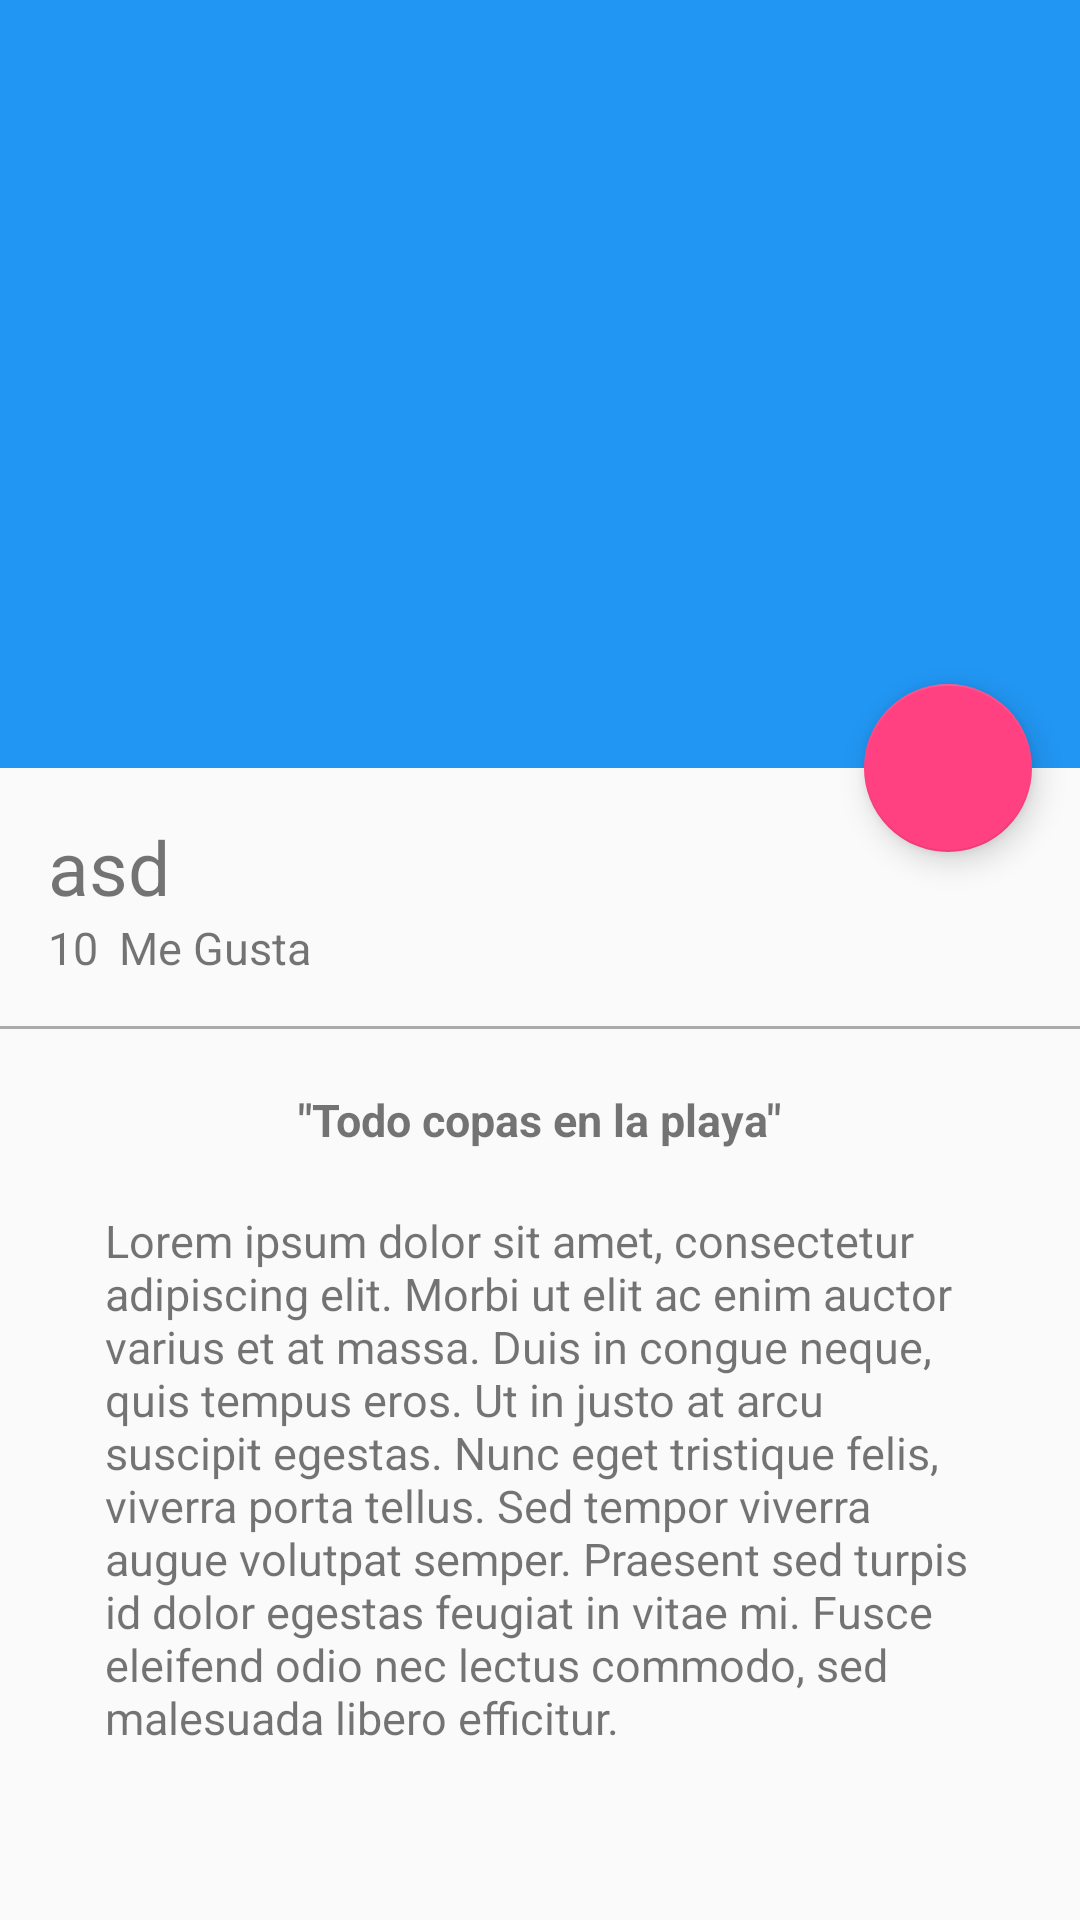

This screen was rendered from an Android layout file. Write that file and the resources it references.
<!-- AndroidManifest.xml: application theme AppTheme -->
<!-- res/layout/activity_picture_detail.xml -->
<?xml version="1.0" encoding="utf-8"?>
<android.support.design.widget.CoordinatorLayout
    xmlns:android="http://schemas.android.com/apk/res/android"
    xmlns:app="http://schemas.android.com/apk/res-auto"
    xmlns:tools="http://schemas.android.com/tools"
    android:layout_width="match_parent"
    android:layout_height="match_parent"
    android:fitsSystemWindows="true"
    tools:context="com.nico.ngram.ReferenciaActivity">

    <android.support.design.widget.AppBarLayout
        android:id="@+id/appBar"
        android:layout_width="match_parent"
        android:layout_height="@dimen/appbarlayout_height"
        android:fitsSystemWindows="true"
        android:theme="@style/ThemeOverlay.AppCompat.Dark.ActionBar"
        >

        <android.support.design.widget.CollapsingToolbarLayout
            android:id="@+id/collapsingToolbar"
            android:layout_width="match_parent"
            android:layout_height="match_parent"
            app:layout_scrollFlags="scroll|exitUntilCollapsed"
            app:contentScrim="@color/colorPrimary"

            >

            <ImageView
                android:id="@+id/imageHeader"
                android:layout_width="match_parent"
                android:layout_height="match_parent"
                android:scaleType="centerCrop"
                android:background="@drawable/image"
                app:layout_collapseMode="parallax"/>
                android:fitsSystemWindows="true"
                android:transitionName="@string/transitionname_picture"



            <android.support.v7.widget.Toolbar
                android:id="@+id/toolbar"
                android:layout_width="match_parent"
                android:layout_height="?attr/actionBarSize"
                app:popupTheme="@style/ThemeOverlay.AppCompat.Light"
                app:layout_collapseMode="pin"


                />

        </android.support.design.widget.CollapsingToolbarLayout>


    </android.support.design.widget.AppBarLayout>

    <android.support.design.widget.FloatingActionButton
        android:id="@+id/fab"
        android:layout_width="wrap_content"
        android:layout_height="wrap_content"
        android:layout_margin="@dimen/fab_margin"
        android:src="@drawable/heart"
        app:layout_anchor="@+id/appBar"
        app:layout_anchorGravity="bottom|end"
        />

    <android.support.v4.widget.NestedScrollView
        android:layout_width="match_parent"
        android:layout_height="match_parent"
        app:layout_behavior="@string/appbar_scrolling_view_behavior"
        >

        <LinearLayout
            android:layout_width="match_parent"
            android:layout_height="match_parent"
            android:orientation="vertical"
            android:paddingTop="@dimen/activity_vertical_margin"
            >
            <TextView
                android:id="@+id/userNameDetail"
                android:layout_width="wrap_content"
                android:layout_height="wrap_content"
                android:textSize="@dimen/textsize_usernamedetail"
                android:text="@string/username_card"
                android:paddingLeft="@dimen/activity_horizontal_margin"
                android:paddingRight="@dimen/activity_vertical_margin"
                />

            <LinearLayout
                android:layout_width="match_parent"
                android:layout_height="wrap_content"
                android:orientation="horizontal"
                android:paddingBottom="@dimen/activity_vertical_margin"
                android:paddingLeft="@dimen/activity_horizontal_margin"
                android:paddingRight="@dimen/activity_horizontal_margin"
                >
                <TextView
                    android:id="@+id/likeNumberDetail"
                    android:layout_width="wrap_content"
                    android:layout_height="wrap_content"
                    android:textSize="@dimen/textsize_likenumberdetail"
                    android:text="10"

                    />

                <TextView
                    android:id="@+id/secondWordDetail"
                    android:layout_width="wrap_content"
                    android:layout_height="wrap_content"
                    android:textSize="@dimen/textsize_likenumberdetail"
                    android:text="@string/secondword_detail"
                    android:layout_marginLeft="@dimen/marginleft_secondword"
                    />

            </LinearLayout>


            <View
                android:layout_width="match_parent"
                android:layout_height="@dimen/height_divider"
                android:background="@android:color/darker_gray"
                />
            <TextView
                android:id="@+id/titleImage"
                android:layout_width="wrap_content"
                android:layout_height="wrap_content"
                android:textSize="@dimen/textsize_likenumberdetail"
                android:text="@string/titleimagedetail"
                android:layout_gravity="center_horizontal"
                android:textStyle="bold"
                android:paddingTop="@dimen/paddingtop_titleimagedetail"
                />
            <TextView
                android:id="@+id/textContentImageDetail"
                android:layout_width="wrap_content"
                android:layout_height="wrap_content"
                android:textSize="@dimen/textsize_likenumberdetail"
                android:text="@string/lorem"
                android:layout_gravity="center_horizontal"
                android:paddingTop="@dimen/paddingtop_titleimagedetail"
                android:paddingLeft="@dimen/padding_horizontal_textcontentdetail"
                android:paddingRight="@dimen/padding_horizontal_textcontentdetail"
                />

        </LinearLayout>

    </android.support.v4.widget.NestedScrollView>


</android.support.design.widget.CoordinatorLayout>
<!-- resources referenced by this layout -->
<resources>
  <color name="colorPrimary">#2196f3</color>
  <dimen name="activity_horizontal_margin">16dp</dimen>
  <dimen name="activity_vertical_margin">16dp</dimen>
  <dimen name="appbarlayout_height">256dp</dimen>
  <dimen name="fab_margin">16dp</dimen>
  <dimen name="height_divider">1dp</dimen>
  <dimen name="marginleft_secondword">7dp</dimen>
  <dimen name="padding_horizontal_textcontentdetail">35dp</dimen>
  <dimen name="paddingtop_titleimagedetail">20dp</dimen>
  <dimen name="textsize_likenumberdetail">15sp</dimen>
  <dimen name="textsize_usernamedetail">25sp</dimen>
  <string name="lorem">Lorem ipsum dolor sit amet, consectetur adipiscing elit. Morbi ut elit ac enim auctor varius et at massa. Duis in congue neque, quis tempus eros. Ut in justo at arcu suscipit egestas. Nunc eget tristique felis, viverra porta tellus. Sed tempor viverra augue volutpat semper. Praesent sed turpis id dolor egestas feugiat in vitae mi. Fusce eleifend odio nec lectus commodo, sed malesuada libero efficitur.</string>
  <string name="secondword_detail">Me Gusta</string>
  <string name="titleimagedetail">\"Todo copas en la playa\"</string>
  <string name="transitionname_picture">transitionnamepicture</string>
  <string name="username_card">asd</string>
  <style name="AppTheme" parent="Theme.AppCompat.Light.NoActionBar">
          
          <item name="colorPrimary">@color/colorPrimary</item>
          <item name="colorPrimaryDark">@color/colorPrimaryDark</item>
          <item name="colorAccent">@color/colorAccent</item>
      </style>
  <color name="colorPrimaryDark">#1976d2</color>
  <color name="colorAccent">#FF4081</color>
</resources>
